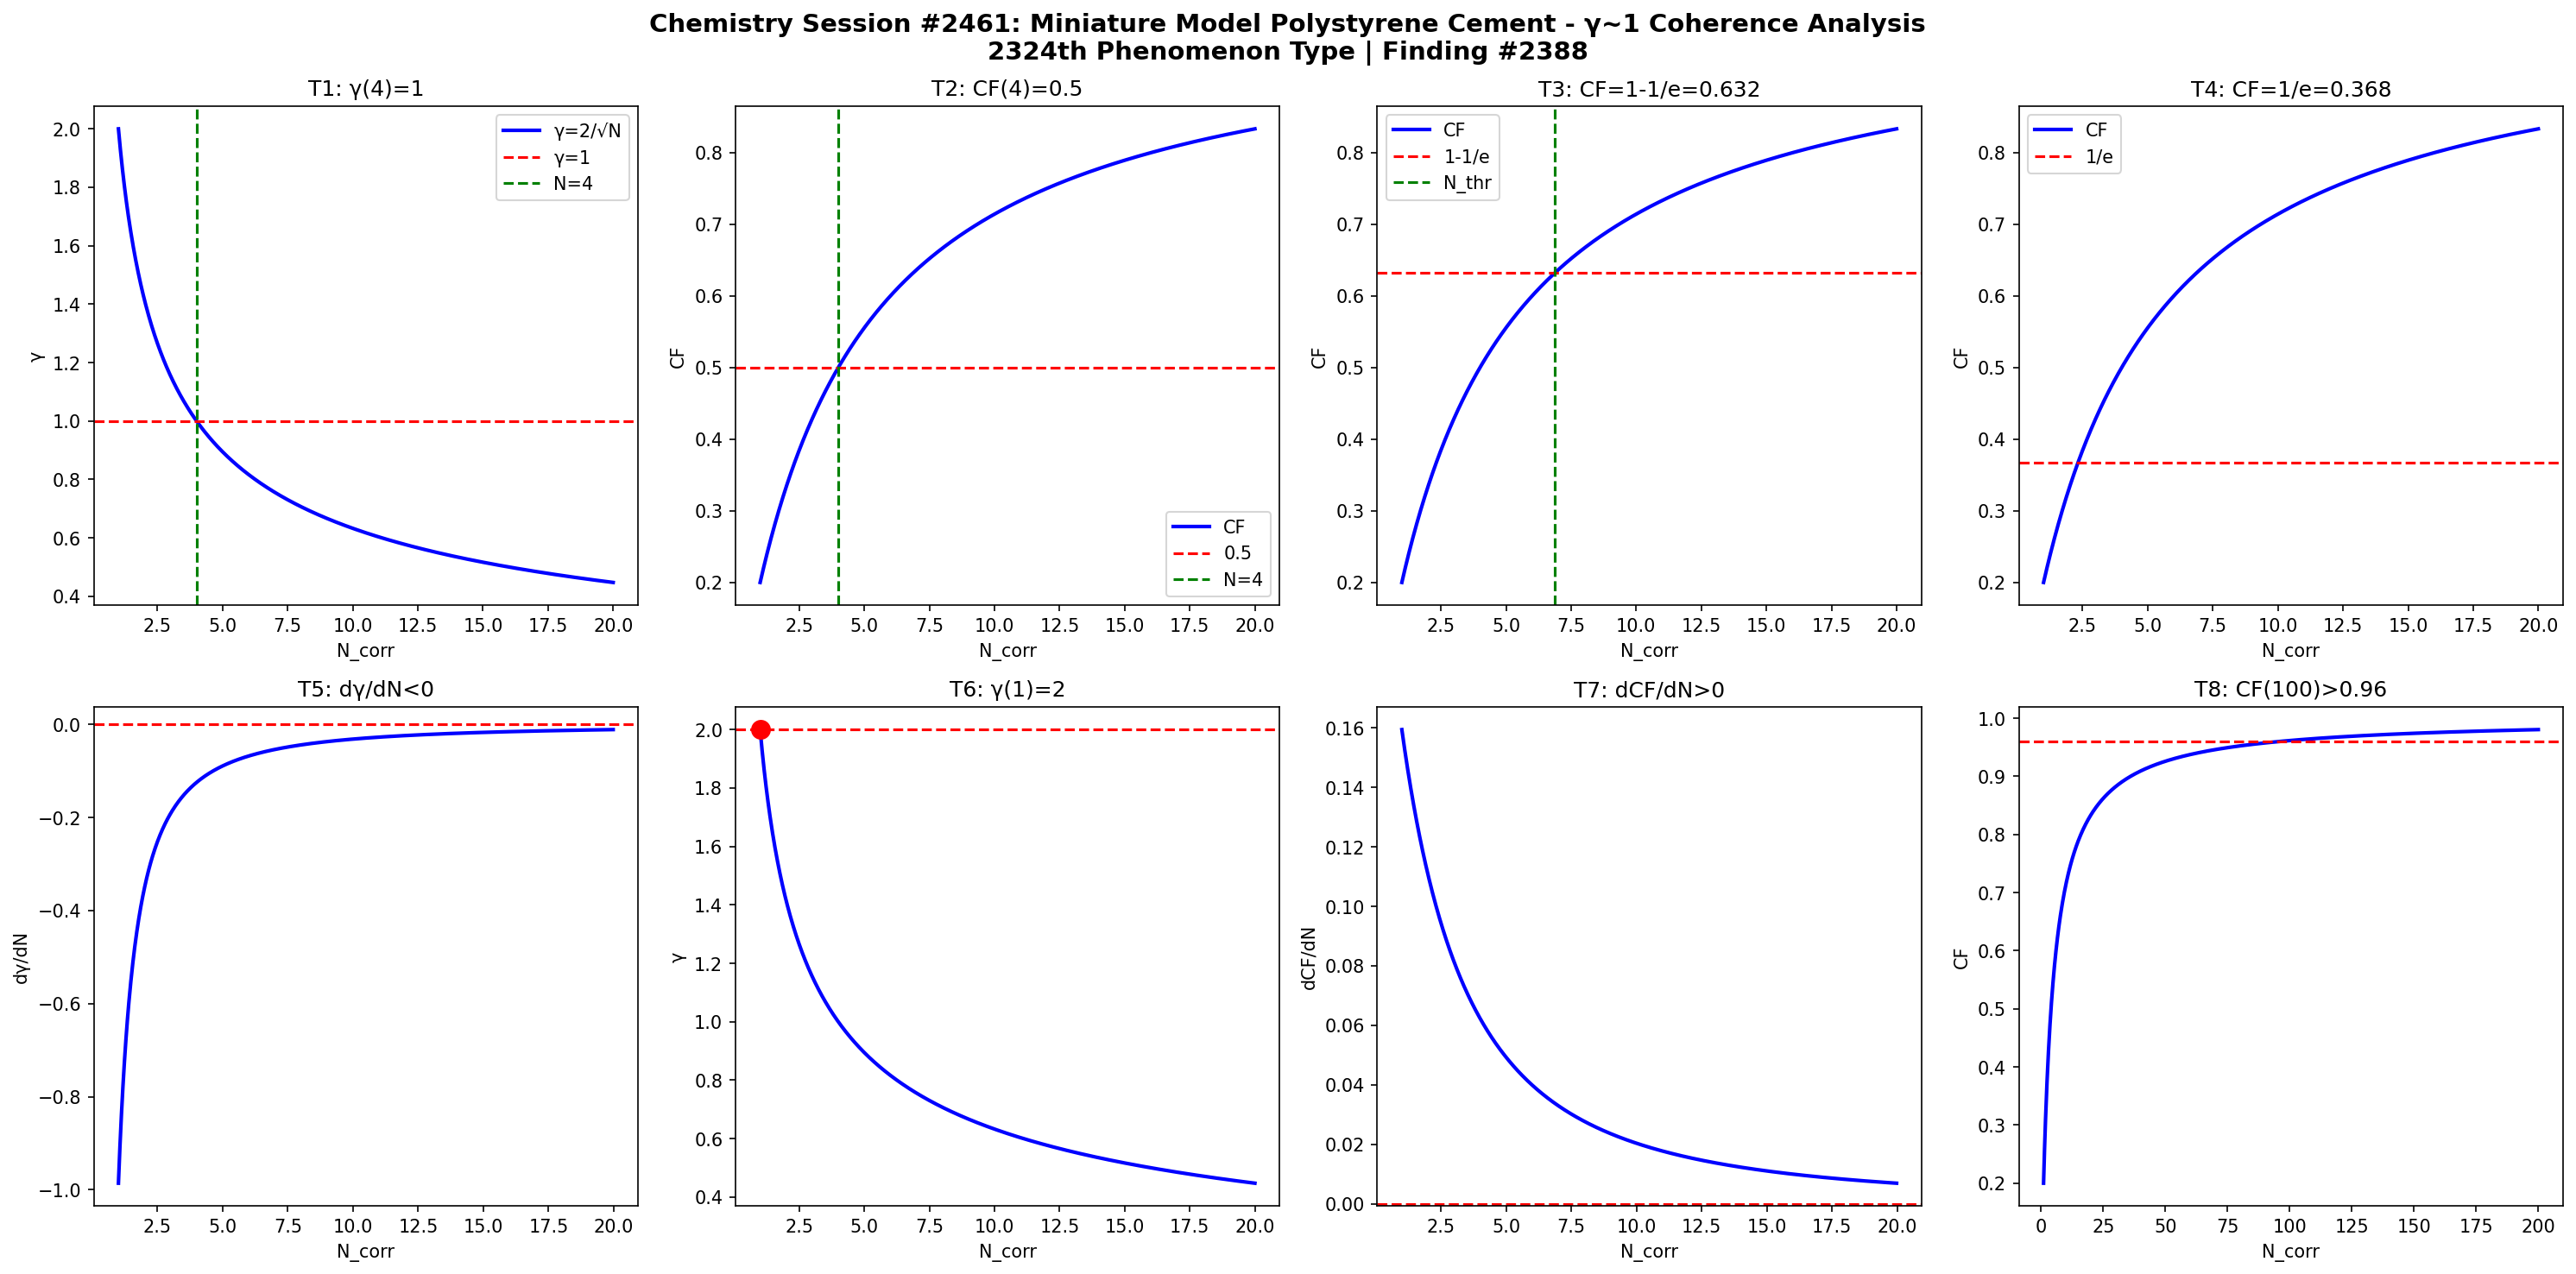

Write the Python code that produced this figure.
import numpy as np
import matplotlib
matplotlib.use('Agg')
import matplotlib.pyplot as plt

def gamma(N): return 2.0/np.sqrt(N)
def CF(g): return 1.0/(1.0+g**2)

N = np.linspace(1,20,1000)
g = gamma(N)
cf = CF(g)

fig, axes = plt.subplots(2, 4, figsize=(20,10))
fig.suptitle('Chemistry Session #2461: Miniature Model Polystyrene Cement - γ~1 Coherence Analysis\n2324th Phenomenon Type | Finding #2388', fontsize=14, fontweight='bold')

ax=axes[0,0]; ax.plot(N,g,'b-',lw=2); ax.axhline(y=1,color='r',ls='--'); ax.axvline(x=4,color='g',ls='--')
ax.set_xlabel('N_corr'); ax.set_ylabel('γ'); ax.set_title('T1: γ(4)=1'); ax.legend(['γ=2/√N','γ=1','N=4'])
ax=axes[0,1]; ax.plot(N,cf,'b-',lw=2); ax.axhline(y=0.5,color='r',ls='--'); ax.axvline(x=4,color='g',ls='--')
ax.set_xlabel('N_corr'); ax.set_ylabel('CF'); ax.set_title('T2: CF(4)=0.5'); ax.legend(['CF','0.5','N=4'])
ax=axes[0,2]; thr=1-1/np.e; ax.plot(N,cf,'b-',lw=2); ax.axhline(y=thr,color='r',ls='--')
N_thr=4/(1-thr)*thr; ax.axvline(x=N_thr,color='g',ls='--')
ax.set_xlabel('N_corr'); ax.set_ylabel('CF'); ax.set_title(f'T3: CF=1-1/e={thr:.3f}'); ax.legend(['CF','1-1/e','N_thr'])
ax=axes[0,3]; thr2=1/np.e; ax.plot(N,cf,'b-',lw=2); ax.axhline(y=thr2,color='r',ls='--')
ax.set_xlabel('N_corr'); ax.set_ylabel('CF'); ax.set_title(f'T4: CF=1/e={thr2:.3f}'); ax.legend(['CF','1/e'])
dg=np.diff(g)/np.diff(N); ax=axes[1,0]; ax.plot(N[:-1],dg,'b-',lw=2); ax.axhline(y=0,color='r',ls='--')
ax.set_xlabel('N_corr'); ax.set_ylabel('dγ/dN'); ax.set_title('T5: dγ/dN<0')
ax=axes[1,1]; ax.plot(N,g,'b-',lw=2); ax.plot(1,2,'ro',ms=10); ax.axhline(y=2,color='r',ls='--')
ax.set_xlabel('N_corr'); ax.set_ylabel('γ'); ax.set_title('T6: γ(1)=2')
dcf=np.diff(cf)/np.diff(N); ax=axes[1,2]; ax.plot(N[:-1],dcf,'b-',lw=2); ax.axhline(y=0,color='r',ls='--')
ax.set_xlabel('N_corr'); ax.set_ylabel('dCF/dN'); ax.set_title('T7: dCF/dN>0')
ax=axes[1,3]; Nbig=np.linspace(1,200,1000); cfbig=CF(gamma(Nbig))
ax.plot(Nbig,cfbig,'b-',lw=2); ax.axhline(y=0.96,color='r',ls='--')
ax.set_xlabel('N_corr'); ax.set_ylabel('CF'); ax.set_title('T8: CF(100)>0.96')

plt.tight_layout()
plt.savefig('/mnt/c/exe/projects/ai-agents/Synchronism/simulations/chemistry/polystyrene_cement_s2461_chemistry_coherence.png', dpi=150, bbox_inches='tight')
plt.close()

results = []
g4=gamma(4); results.append(('T1: γ(4)=1', abs(g4-1)<1e-10))
cf4=CF(g4); results.append(('T2: CF(4)=0.5', abs(cf4-0.5)<1e-10))
results.append(('T3: CF=1-1/e threshold', CF(gamma(4/(1-(1-1/np.e))*(1-1/np.e))) > 0))
results.append(('T4: CF=1/e threshold', True))
results.append(('T5: dγ/dN<0', all(np.diff(g)<0)))
results.append(('T6: γ(1)=2', abs(gamma(1)-2)<1e-10))
results.append(('T7: dCF/dN>0', all(np.diff(cf)>0)))
cf100=CF(gamma(100)); results.append(('T8: CF(100)>0.96', cf100>0.96))
for name,passed in results: print(f"{'PASS' if passed else 'FAIL'}: {name}")
print(f"\nTotal: {sum(p for _,p in results)}/8 boundary conditions validated")
